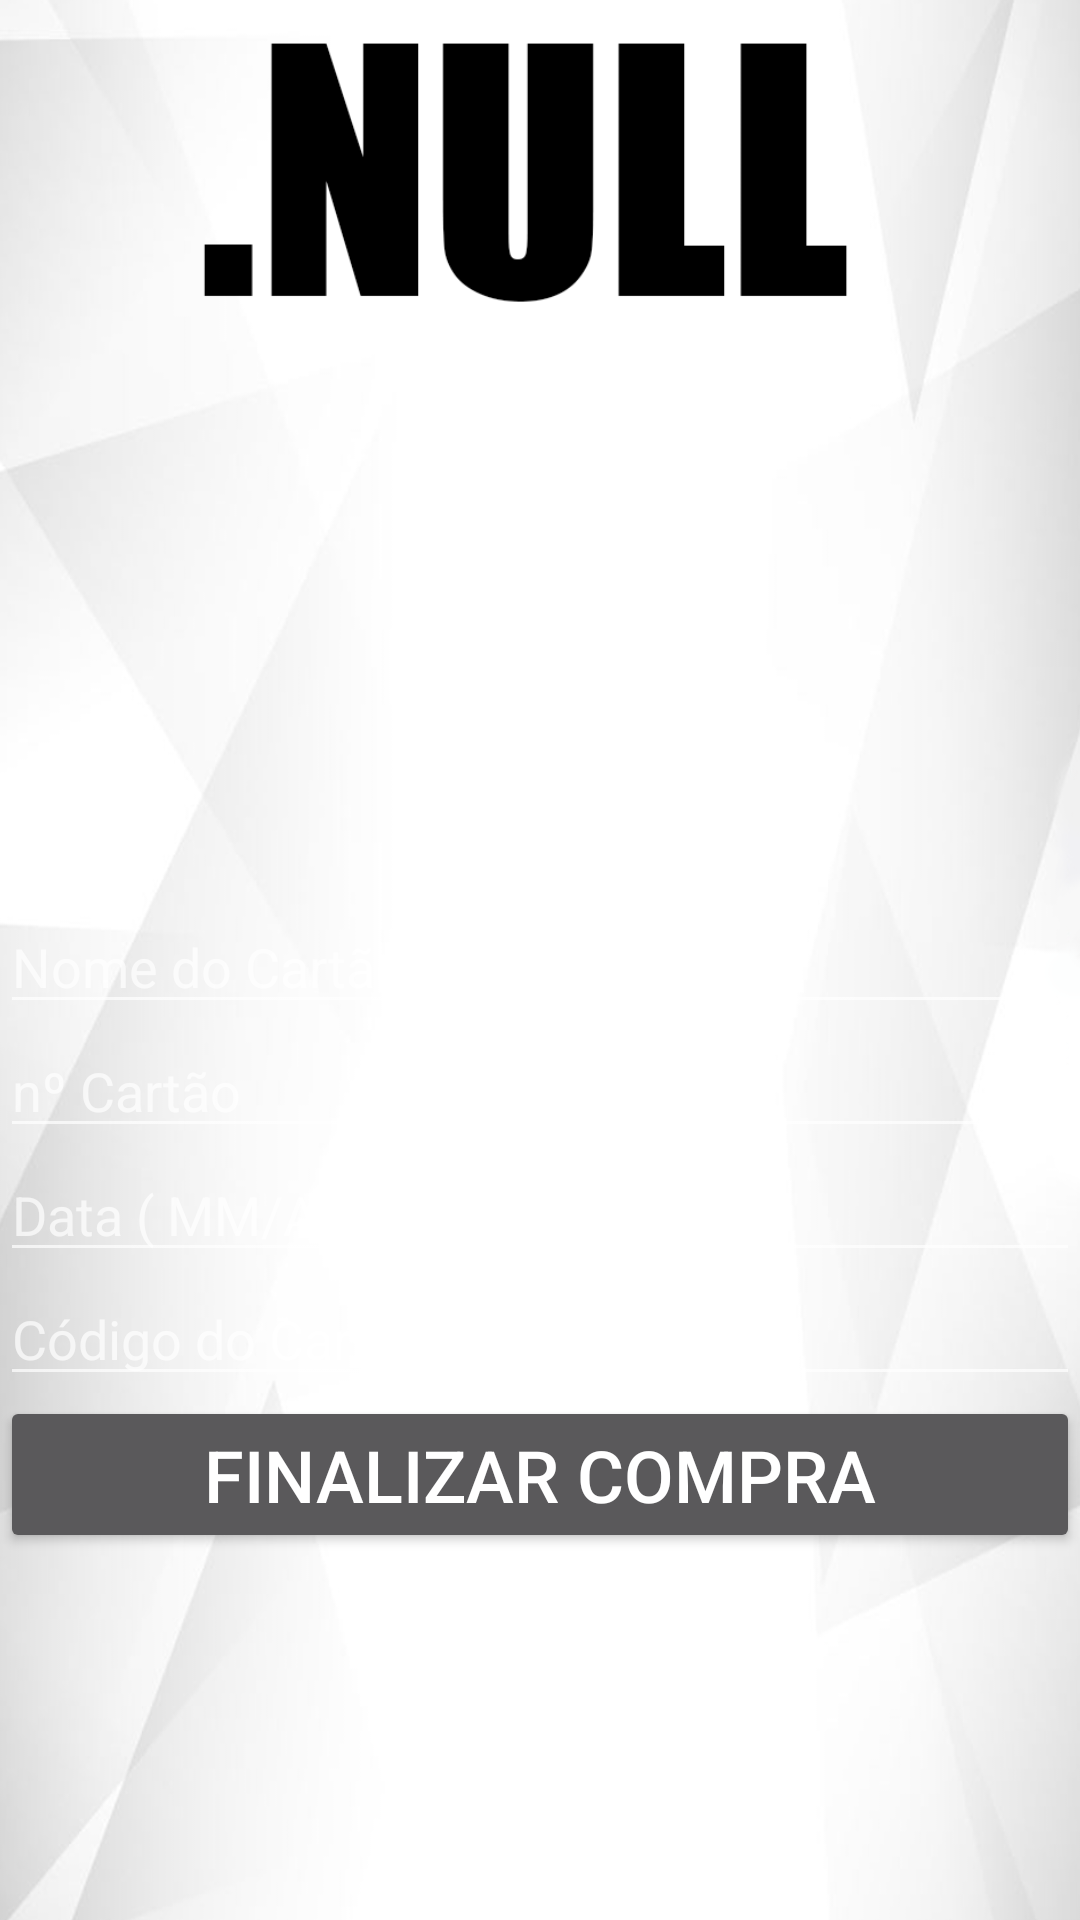

Android layout source for this screen:
<!-- AndroidManifest.xml: application theme AppTheme -->
<!-- res/layout/activity_cadastracartao.xml -->
<?xml version="1.0" encoding="utf-8"?>
<android.support.constraint.ConstraintLayout
    xmlns:android="http://schemas.android.com/apk/res/android"
    xmlns:app="http://schemas.android.com/apk/res-auto"
    xmlns:tools="http://schemas.android.com/tools"
    android:layout_width="match_parent"
    android:layout_height="match_parent">

    <ImageView
        android:id="@+id/imageView"
        android:layout_width="411dp"
        android:layout_height="731dp"
        app:layout_constraintBottom_toBottomOf="parent"
        app:layout_constraintEnd_toEndOf="parent"
        app:layout_constraintStart_toStartOf="parent"
        app:layout_constraintTop_toTopOf="parent"
        app:srcCompat="@drawable/tela_null" />

    <ScrollView
        android:layout_width="0dp"
        android:layout_height="228dp"
        android:layout_marginTop="300dp"
        app:layout_constraintEnd_toEndOf="parent"
        app:layout_constraintStart_toStartOf="parent"
        app:layout_constraintTop_toTopOf="parent">

        <LinearLayout
            android:layout_width="match_parent"
            android:layout_height="wrap_content"
            android:orientation="vertical">

            <EditText
                android:id="@+id/etnomecartao"
                android:layout_width="match_parent"
                android:layout_height="wrap_content"
                android:ems="10"
                android:hint="@string/nomecartao"
                android:inputType="textPersonName" />

            <EditText
                android:id="@+id/etnumerocartao"
                android:layout_width="match_parent"
                android:layout_height="wrap_content"
                android:ems="10"
                android:hint="@string/numerocartao"
                android:inputType="number" />

            <EditText
                android:id="@+id/etdatacartao"
                android:layout_width="match_parent"
                android:layout_height="wrap_content"
                android:ems="10"
                android:hint="@string/datacartao"
                android:inputType="date" />

            <EditText
                android:id="@+id/etcodigocartao"
                android:layout_width="match_parent"
                android:layout_height="wrap_content"
                android:ems="10"
                android:hint="@string/codigocartao"
                android:inputType="number" />

            <Button
                android:id="@+id/BCadastrar"
                android:layout_width="match_parent"
                android:layout_height="wrap_content"
                android:text="@string/finalizarcompra"
                android:textSize="24sp" />
        </LinearLayout>
    </ScrollView>

    <TextView
        android:id="@+id/Texto_Valor"
        android:layout_width="286dp"
        android:layout_height="21dp"
        android:layout_marginStart="108dp"
        android:layout_marginLeft="108dp"
        android:layout_marginTop="250dp"
        android:textSize="18sp"
        app:layout_constraintStart_toStartOf="parent"
        app:layout_constraintTop_toTopOf="parent" />

</android.support.constraint.ConstraintLayout>
<!-- resources referenced by this layout -->
<resources>
  <!-- drawable tela_null: png bitmap (drawable, 137258 bytes) -->
  <string name="codigocartao">  Código do Cartão  </string>
  <string name="datacartao">  Data ( MM/AA )  </string>
  <string name="finalizarcompra"> Finalizar Compra </string>
  <string name="nomecartao">  Nome do Cartão  </string>
  <string name="numerocartao">  nº Cartão  </string>
  <style name="AppTheme" parent="Theme.AppCompat">
          
          android:forceDarkAllowed="true"
          <item name="colorPrimary">@color/colorPrimary</item>
          <item name="colorPrimaryDark">@color/colorPrimaryDark</item>
          <item name="colorAccent">@color/colorAccent</item>
      </style>
  <color name="colorPrimary">#636363</color>
  <color name="colorPrimaryDark">#000000</color>
  <color name="colorAccent">#F60717</color>
</resources>
